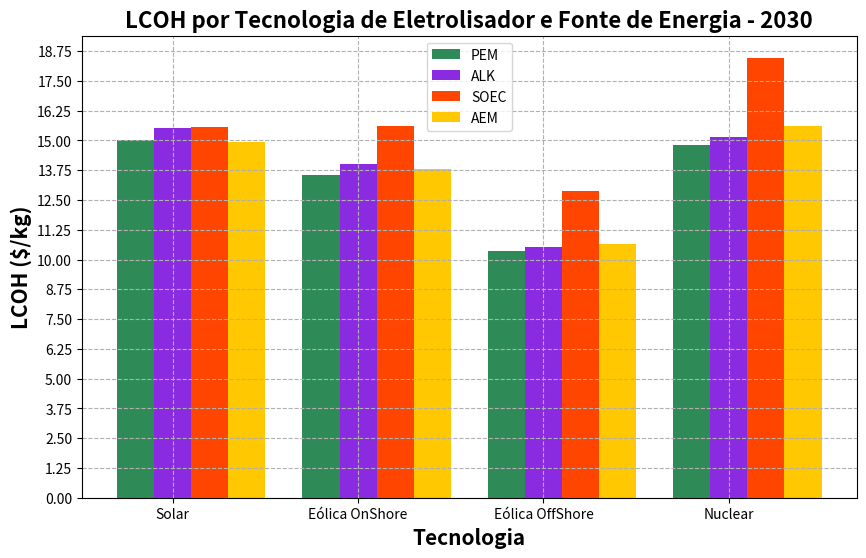

Write Python code to recreate this figure.
import numpy as np 
import matplotlib.pyplot as plt 
import math
import os


class Eletrolisador:
    # Define as caracteristicas do eletrolisador
    def __init__(self, name, pot, h2, capex, opex, efficiency, lifetime, FlowRate, Pressure):
        self.name = name
        self.pot = pot
        self.h2 = h2
        self.capex = capex
        self.opex = opex
        self.ef = efficiency
        self.lifetime = lifetime
        self.FlowRate = FlowRate
        self.Pressure = Pressure

    def capexCompressor(self):
        NumCompressor = 1 
        IsotropricCoefficient = 1.4 
        CompressorEfficiency = 0.75 
        M = 2.016 # Massa molecular hidrogenio
        R = 8.314 # Constante gas ideal
        T = 310 # temperatura
        Z = 1.03 # Fator de compressibilidade
        p0 = 70 # Output pressure
        Q = self.FlowRate
        pi = self.Pressure
        
        Pcomp = Q*((R*T*Z)/(CompressorEfficiency*M))*(NumCompressor/(IsotropricCoefficient-1))*((p0/pi)**((IsotropricCoefficient-1)/(NumCompressor)) - 1)
        return Pcomp

    # Energia para produzir 1kg de hidrogenio
    def energy_prod_1kg(self):
        energy_1kg = self.pot/self.h2
        tot_energy = energy_1kg+energy_1kg*0.1
        return tot_energy
    
    # Calcula o capex e opex total, com base na potencia multiplicada pelo preco por kW
    def electrolyser_capex_opex(self):
        CapexCompressor = self.capexCompressor()
        if 'AEM' in self.name.upper():
            CapexElectrolyzer = self.capex*self.pot
            capex_total = (CapexElectrolyzer+CapexCompressor)*0.66
            # Material - 2.5% | Labor - 5.0%   Deionized water - 0.01$/kg | Electrolyte (KOH) 2.75$/kg | Steam 0.01$/kg
            opex_total = (0.025+0.05)*capex_total + (0.01 + 2.75 + 0.01)*(self.h2)

        else:  
            CapexElectrolyzer = self.capex*self.pot
            capex_total = (CapexElectrolyzer+CapexCompressor)*0.66
            opex_total = self.opex*capex_total
        
        print('=-=-=-=-=-=-==-=-=-=-=-=-=-=-=-=-=-=-=-=-=-=-=-=')
        print(f'{self.name} Capex compressor = {CapexCompressor*10**-3:.2f} k$')
        print(f'{self.name} Capex total {capex_total*10**-3:.2f} k$')
        print(f'{self.name} Opex total {opex_total*10**-3:.2f} k$')
        print('=-=-=-=-=-=-==-=-=-=-=-=-=-=-=-=-=-=-=-=-=-=-=-=')
        return capex_total, opex_total
    

class Energia:
    def __init__(self, name, capex, opex, cf):
        self.name = name
        self.capex = capex
        self.opex = opex
        self.cf = cf
        self.t = 20
        self.CapexBateria = 7350
        self.OpexBateria = 70/self.CapexBateria 

    """
    Total capex e opex da fonte energia com base na potência do eletrolisador.
    As potências dos eletrolisadores estão próximas de 1 MW então o capex e o opex são similares
    Essa fórmula multiplica o capex pelo total de energia que minha planta deve ter com base no fator de capacidade
    Se meu eletrolisador tem 1 MW e cf_sol 0.25, minha planta deve ter 1 MW/0.25 = 4 WM
    """
    def energy_total_capex_opex(self,pot,cf, nome, lifetime):
        CapexEnergyToStore = self.CapexBateria*(pot/cf - pot)*0.66

        plantLifetime = self.t*365*24 # Tempo de vida em horas
        TimeOperationElectrolyser = plantLifetime/lifetime
        ciclosEletrolisador = np.ceil(TimeOperationElectrolyser*cf)

        capex_energy = self.capex*(pot/cf)*0.66 + CapexEnergyToStore # capex_energy = self.capex*(pot/cf)
        tot_opex_energy = self.opex*capex_energy

        print('---------------------------------')
        print(f'O {nome} - {self.name} tem {ciclosEletrolisador:.2f} ciclos')
        print(f'{self.name} - {nome} Capex total {capex_energy * 10**-6:.2f} M$')
        print(f'{self.name} - {nome} Opex total {tot_opex_energy*10**-6:.2f} M$')
        print('---------------------------------')
        return capex_energy, tot_opex_energy, ciclosEletrolisador # Ta funcionando

# Calcula a producao anual de energia em kg
def wh2(pot, energy1kg, nome,cf):
    aep = pot*24*365*0.913 # 91.3% Fator de capacidade eletrolisadores
    wh2 = aep/energy1kg
    print('xxxxxxxxxxxxxxxxxxxxxxxxxxxxx')
    print(f'{nome} WH2: {wh2:.2f} kg')
    print('xxxxxxxxxxxxxxxxxxxxxxxxxxxxx')
    return wh2

# Calculo do Levelised Cosf Of Hydrogen
def lcoh(tot_capex_el, tot_opex_el, tot_capex_energy, tot_opex_energy, ciclos, wh2, t, nome, energia_nome, wacc):
    """
    Consideracoes:
    Stack replacement costs  = 50% Total CAPEX
    Installation cost = 12% Total CAPEX
    Indirect cost = 20% Total CAPEX
    """
    #capexEletrolisador = tot_capex_el + tot_capex_el*0.5*ciclos + 0.12*tot_capex_el + 0.2*tot_capex_el
    capexEletrolisador = tot_capex_el*(1.32+0.5*ciclos)
    capex_total = capexEletrolisador + tot_capex_energy
    opex_ano = tot_opex_el + tot_opex_energy
    ahp_ano = wh2
    
    print(f'{nome} - {energia_nome} Capex total: {capex_total*10**-6:.2f}')
    print(f'{nome} - {energia_nome} Opex anual: {opex_ano*10**-6:.2f}')
    opex = 0
    total_lcoh = 0
    ahp_total = 0

    # Calcula o opex total considerando o wacc ao longo de t anos
    for i in range(1,t+1):
        op = (opex_ano)/((1 + wacc)**i)
        opex += op 

    # Calcula a produção total de hidrogenio ao longo de t anos
    for i in range(1, t+1):
        ahp_i = ahp_ano/((1 + wacc)**i)
        ahp_total += ahp_i

    total_lcoh = ((capex_total) + (opex))/(ahp_total)

    print(f'A conta é {nome} - {energia_nome} ({capex_total*10**-6:.2f} + {opex*10**-6:.2f})/({ahp_total*10**-3:.2f} t) = LCOH = {total_lcoh:.2f} $/kg')
    print('---------------------------------------------%')
    return total_lcoh

def plot_graph(lcoh_pem_pv, lcoh_pem_WindOnshore ,lcoh_pem_WindOffshore, lcoh_pem_nuclear, lcoh_alk_pv, lcoh_alk_WindOnshore, lcoh_alk_WindOffshore, lcoh_alk_nuclear, 
               lcoh_soec_pv,lcoh_soec_WindOnshore, lcoh_soec_WindOffshore, lcoh_soec_nuclear, lcoh_aem_pv, lcoh_aem_WindOnshore, lcoh_aem_WindOffshore, lcoh_aem_nuclear):
    # Dados
    eletrolisadores = ['PEM', 'ALK', 'SOEC', 'AEM']
    tecnologias = ['Solar', 'Eólica OnShore', 'Eólica OffShore', 'Nuclear']
    custo_pem = [lcoh_pem_pv, lcoh_pem_WindOnshore, lcoh_pem_WindOffshore, lcoh_pem_nuclear]
    custo_alk = [lcoh_alk_pv, lcoh_alk_WindOnshore, lcoh_alk_WindOffshore, lcoh_alk_nuclear]
    custo_soec = [lcoh_soec_pv, lcoh_soec_WindOnshore, lcoh_soec_WindOffshore, lcoh_soec_nuclear]
    custo_aem = [lcoh_aem_pv, lcoh_aem_WindOnshore, lcoh_aem_WindOffshore, lcoh_aem_nuclear]

    # Cores mais sóbrias
    cores = [
        (46/255, 139/255, 87/255),  # ForestGreen
        (138/255, 43/255, 226/255),  # Blueviolet
        (255/255, 69/255, 0/255),  # Laranja avermelhado
        (255/255, 200/255, 0/255)     # Amarelo
    ]  

    # Configuração do gráfico
    barWidth = 0.2
    fig, ax = plt.subplots(figsize=(10, 6)) 

    # Posição das barras
    r = np.arange(len(tecnologias))
    r1 = r - barWidth
    r2 = r
    r3 = r + barWidth
    r4 = r + 2*barWidth

    # Plotagem das barras
    ax.bar(r1, custo_pem, color=cores[0], width=barWidth, label= eletrolisadores[0]) 
    ax.bar(r2, custo_alk, color=cores[1], width=barWidth, label=eletrolisadores[1]) 
    ax.bar(r3, custo_soec, color=cores[2], width=barWidth, label=eletrolisadores[2]) 
    ax.bar(r4, custo_aem, color=cores[3],width=barWidth, label=eletrolisadores[3]) 

    # Personalização do gráfico
    ax.set_xlabel('Tecnologia', fontweight='bold', fontsize=15) 
    ax.set_ylabel('LCOH ($/kg)', fontweight='bold', fontsize=15) 
    ax.set_xticks(r)
    ax.set_xticklabels(tecnologias)
    ax.legend()

    plt.title('LCOH por Tecnologia de Eletrolisador e Fonte de Energia - 2030', fontsize=16, fontweight='bold')

    ax.grid(True, linestyle='--')
    
    ax.set_yticks(np.arange(0, max(max(custo_pem), max(custo_alk), max(custo_soec), max(custo_aem)) + 1.25, 1.25))

    # Função para fechar o gráfico ao pressionar 'q'
    def press(event):
        if event.key == 'q' or 'Q':
            plt.close()

    # Conectar a função de pressionar tecla ao gráfico
    plt.connect('key_press_event', press)

    # Mostrar gráfico
    plt.show() 

def write_txt(lcoh_pem_pv, lcoh_pem_WindOnshore, lcoh_pem_WindOffshore, lcoh_pem_nuclear,
              lcoh_alk_pv, lcoh_alk_WindOnshore, lcoh_alk_WindOffshore, lcoh_alk_nuclear,
              lcoh_soec_pv, lcoh_soec_WindOnshore, lcoh_soec_WindOffshore, lcoh_soec_nuclear,
              lcoh_aem_pv, lcoh_aem_WindOnshore, lcoh_aem_WindOffshore, lcoh_aem_nuclear):
    
    lcoh_dict = {
        'Solar PEM': lcoh_pem_pv,
        'WindOnshore PEM': lcoh_pem_WindOnshore,
        'WindOffshore PEM': lcoh_pem_WindOffshore,
        'Nuclear PEM': lcoh_pem_nuclear,
        'Solar AWE': lcoh_alk_pv,
        'WindOnshore AWE': lcoh_alk_WindOnshore,
        'WindOffshore AWE': lcoh_alk_WindOffshore,
        'Nuclear AWE': lcoh_alk_nuclear,
        'Solar SOEC': lcoh_soec_pv,
        'WindOnshore SOEC': lcoh_soec_WindOnshore,
        'WindOffshore SOEC': lcoh_soec_WindOffshore,
        'Nuclear SOEC': lcoh_soec_nuclear,
        'Solar AEM': lcoh_aem_pv,
        'WindOnshore AEM': lcoh_aem_WindOnshore,
        'WindOffshore AEM': lcoh_aem_WindOffshore,
        'Nuclear AEM': lcoh_aem_nuclear
    }

    with open('valores_lcoh.txt', 'w') as arquivo:
        i = 0
        for chave, valor in lcoh_dict.items():
            i += 1
            if i % 4 == 0:
                arquivo.write(f'{chave}: {valor:.2f} $/kg\n')
                arquivo.write('\n')
            else:
                arquivo.write(f'{chave}: {valor:.2f} $/kg\n')

    # Restante do código para escrever no arquivo


def main():
    e = Energia('a',0,0,0)
    t = e.t
    wacc = 8/100
    ########### Energia ################
    ### custos energias
    # Solar
    capex_sol = 3200*0.2 # USD/kW
    opex_sol = 0.02 # %
    cf_sol = 0.25

    # Wind Onshore
    capex_WindOnshore = 4500*0.2 # USD/kW - EPE
    opex_WindOnshore = 90/capex_WindOnshore # %/ano 0.2
    cf_WindOnshore = 0.4
    
    # wind offshore
    capex_WindOffshore = 12250*0.2 # USD/kW - EPE
    opex_WindOffshore = 0.04 # %
    cf_WindOffshore = 0.47
    
    # Nuclear
    capex_nuclear = 24500
    opex_nuclear = 0.013
    cf_nuclear = 1 

    # Energias
    solar = Energia('Solar', capex_sol, opex_sol, cf_sol)
    WindOnshore =Energia('WindOnshore', capex_WindOnshore, opex_WindOnshore, cf_WindOnshore)
    WindOffshore = Energia('WindOffshore', capex_WindOffshore, opex_WindOffshore, cf_WindOffshore)
    nuclear = Energia('Nuclear', capex_nuclear, opex_nuclear, cf_nuclear)

    ######### Eletrolisador ############
    ### Custos e parametros
    # PEM parametros
    capex_pem = 1000 # USD/kW
    opex_pem = 0.02 # %

    pot_pem = 988.68 # kW
    h2_pem = 17.976 # kg/h 
    FlowRate_pem = 200 # Nm3/h
    ef_pem = 0
    pem_energy_prod1kg = 55*1.01 # kWh/kg
    lifetime_pem = 80000 # h IEA
    bar_pem = 30

    # Alkalino parametros
    capex_alk = 650 # $/kW
    opex_alk = 0.02
    
    pot_alk = 1000 # kW
    FlowRate_alk = 200
    h2_alk = FlowRate_alk*0.08988 # kg/h  nao to usando pra nada pois calculamos por fora a energia para produzir 1kg
    ef_alk = 0
    alk_energy_prod1kg = (4.8/0.08988) + (4.8/0.08988)*0.1 # kWh/kg
    lifetime_alk = 80000 # h  Datasheet
    bar_alk = 30

    # Parametros SOEC
    capex_soec = 1800 # $/kW
    opex_soec = 0.02 # %

    pot_soec = 1100 # kW
    h2_soec = 24 # kg/h nao to usando pra nada pois calculamos por fora a energia para produzir 1kg
    FlowRate_soec = h2_soec/0.08988
    soec_energy_prod1kg = 39.4 + 39.4*0.1 # kWh/kg
    soec_ef = 0
    lifetime_soec = 50000 # h IEA
    bar_soec = 1

    # Parametros AEM
    capex_aem = (469.13+258.02) # $/kW
    nao_utilizado_opex = 1

    pot_aem = 1000 # kW
    FlowRate_aem = 210 # Nm3/h
    h2_aem = 453/24 # kg/h -> So esta sendo utilizado para calcular o opex, pois energia para produzir 1kg eh calculada por fora
    aem_energy_prod1kg = 53.3 # kWh/kg
    aem_ef = 0.625 # LHV
    lifetime_aem = 20000 # h - (M. KIM et. al, 2024) - AEM Techno-economic
    bar_aem = 30

    # Eletrolisadores
    pem = Eletrolisador('PEM-HyLYZER-200', pot_pem, h2_pem, capex_pem, opex_pem, ef_pem, lifetime_pem, FlowRate_pem, bar_pem)
    alk = Eletrolisador('Alkaline P200', pot_alk, h2_alk, capex_alk, opex_alk, ef_alk, lifetime_alk, FlowRate_alk, bar_alk)
    soec = Eletrolisador('SOEC FuelCell Energy', pot_soec, h2_soec, capex_soec, opex_soec, soec_ef, lifetime_soec, FlowRate_soec, bar_soec)
    aem = Eletrolisador('AEM Nexus 1000',pot_aem, h2_aem, capex_aem, nao_utilizado_opex, aem_ef, lifetime_aem, FlowRate_aem, bar_aem)

    ############# Calculos #################
    ### Total capex opex energias, que é parecido porque as plantas tem apriximadamente 1 MW
    # Energias Capex e Opex PEM
    tot_capex_solar_pem, tot_opex_solar_pem, ciclo_pem_solar = solar.energy_total_capex_opex(pem.pot,cf_sol, pem.name, lifetime_pem) # Entro com a potencia pois a potencia instalada é com base na potencia do eletrolisador e do cf
    tot_capex_WindOnshore_pem, tot_opex_WindOnshore_pem, ciclo_pem_WindOnshore = WindOnshore.energy_total_capex_opex(pem.pot, cf_WindOnshore, pem.name, lifetime_pem)
    tot_capex_WindOffshore_pem, tot_opex_WindOffshore_pem, ciclo_pem_WindOffshore = WindOffshore.energy_total_capex_opex(pem.pot, cf_WindOffshore, pem.name, lifetime_pem)
    tot_capex_nuclear_pem, tot_opex_nuclear_pem, ciclo_pem_nuclear = nuclear.energy_total_capex_opex(pem.pot, cf_nuclear, pem.name, lifetime_pem)

    # Energia Capex e Opex AWE
    tot_capex_solar_alk, tot_opex_solar_alk, ciclo_alk_solar = solar.energy_total_capex_opex(alk.pot, cf_sol, alk.name, lifetime_alk)
    tot_capex_WindOnshore_alk, tot_opex_WindOnshore_alk, ciclo_alk_WindOnshore = WindOnshore.energy_total_capex_opex(alk.pot, cf_WindOnshore, alk.name, lifetime_alk)
    tot_capex_WindOffshore_alk, tot_opex_WindOffshore_alk, ciclo_alk_WindOffshore = WindOffshore.energy_total_capex_opex(alk.pot, cf_WindOffshore, alk.name, lifetime_alk)
    tot_capex_nuclear_alk, tot_opex_nuclear_alk, ciclo_alk_nuclear = nuclear.energy_total_capex_opex(alk.pot, cf_nuclear, alk.name, lifetime_alk)

    # Energia Capex e Opex SEOC
    tot_capex_solar_soec, tot_opex_solar_soec, ciclo_soec_solar = solar.energy_total_capex_opex(soec.pot, cf_sol, soec.name, lifetime_soec)
    tot_capex_WindOnshore_soec, tot_opex_WindOnshore_soec, ciclo_soec_WindOnshore = WindOnshore.energy_total_capex_opex(soec.pot, cf_WindOnshore, soec.name, lifetime_soec)
    tot_capex_WindOffshore_soec, tot_opex_WindOffshore_soec, ciclo_soec_WindOffshore = WindOffshore.energy_total_capex_opex(soec.pot, cf_WindOffshore, soec.name, lifetime_soec)
    tot_capex_nuclear_soec, tot_opex_nuclear_soec, ciclo_soec_nuclear = nuclear.energy_total_capex_opex(soec.pot, cf_nuclear, soec.name, lifetime_soec)

    # Energia capex opex AEM
    tot_capex_solar_aem, tot_opex_solar_aem, ciclo_aem_solar = solar.energy_total_capex_opex(aem.pot, cf_sol, aem.name, lifetime_aem)    
    tot_capex_WindOnshore_aem, tot_opex_WindOnshore_aem, ciclo_aem_WindOnshore = WindOnshore.energy_total_capex_opex(aem.pot, cf_WindOnshore, aem.name, lifetime_aem)
    tot_capex_WindOffshore_aem, tot_opex_WindOffshore_aem, ciclo_aem_WindOffshore = WindOffshore.energy_total_capex_opex(aem.pot, cf_WindOffshore, aem.name, lifetime_aem)
    tot_capex_nuclear_aem, tot_opex_nuclear_aem, ciclo_aem_nuclear = nuclear.energy_total_capex_opex(aem.pot, cf_nuclear, aem.name, lifetime_aem)

    #########
    ####### Eletrolisador Capex e opex ##### Busco na classe o valor do meu capex e opex total
    tot_cap_pem, tot_op_pem = pem.electrolyser_capex_opex()
    tot_cap_alk, tot_op_alk = alk.electrolyser_capex_opex()
    tot_cap_soec, tot_op_soec = soec.electrolyser_capex_opex()
    tot_cap_aem, tot_op_aem = aem.electrolyser_capex_opex()

    ## producao de H2
    # PEM Energias
    wh2_pem_solar = wh2(pem.pot, pem_energy_prod1kg, pem.name, cf_sol)
    wh2_pem_WindOnshore = wh2(pem.pot, pem_energy_prod1kg, pem.name, cf_WindOnshore)
    wh2_pem_WindOffshore = wh2(pem.pot, pem_energy_prod1kg, pem.name, cf_WindOffshore)
    wh2_pem_nuclear = wh2(pem.pot, pem_energy_prod1kg, pem.name, cf_nuclear)

    # Alkalino producao anual h2
    wh2_alk_solar = wh2(alk.pot, alk_energy_prod1kg, alk.name, cf_sol)
    wh2_alk_WindOnshore = wh2(alk.pot, alk_energy_prod1kg, alk.name, cf_WindOnshore)
    wh2_alk_WindOffShore = wh2(alk.pot, alk_energy_prod1kg, alk.name, cf_WindOffshore)
    wh2_alk_nuclear = wh2(alk.pot, alk_energy_prod1kg, alk.name, cf_nuclear)

    # SOEC producao anual h2
    wh2_soec_solar = wh2(soec.pot, soec_energy_prod1kg, soec.name,cf_sol)
    wh2_soec_WindOnshore = wh2(soec.pot, soec_energy_prod1kg, soec.name, cf_WindOnshore)
    wh2_soec_WindOffshore = wh2(soec.pot, soec_energy_prod1kg, soec.name, cf_WindOffshore)
    wh2_soec_nuclear = wh2(soec.pot, soec_energy_prod1kg, soec.name, cf_nuclear)

    # AEM producao anual h2
    wh2_aem_solar = wh2(aem.pot, aem_energy_prod1kg, aem.name, cf_sol)
    wh2_aem_WindOnshore = wh2(aem.pot, aem_energy_prod1kg, aem.name, cf_WindOnshore)
    wh2_aem_WindOffshore = wh2(aem.pot, aem_energy_prod1kg, aem.name, cf_WindOffshore)
    wh2_aem_nuclear = wh2(aem.pot, aem_energy_prod1kg, aem.name, cf_nuclear)


    ### Calculo lcoh
    # Pem
    lcoh_pem_pv = lcoh(tot_cap_pem, tot_op_pem, tot_capex_solar_pem, tot_opex_solar_pem, ciclo_pem_solar, wh2_pem_solar, t, pem.name, solar.name, wacc)
    lcoh_pem_WindOnshore = lcoh(tot_cap_pem, tot_op_pem, tot_capex_WindOnshore_pem, tot_opex_WindOnshore_pem, ciclo_pem_WindOnshore, wh2_pem_WindOnshore, t, pem.name, WindOnshore.name, wacc)
    lcoh_pem_WindOffshore = lcoh(tot_cap_pem, tot_op_pem, tot_capex_WindOffshore_pem, tot_opex_WindOffshore_pem, ciclo_pem_WindOffshore, wh2_pem_WindOffshore, t, pem.name, WindOffshore.name, wacc)
    lcoh_pem_nuclear = lcoh(tot_cap_pem, tot_op_pem, tot_capex_nuclear_pem, tot_opex_nuclear_pem, ciclo_pem_nuclear, wh2_pem_nuclear, t, pem.name, nuclear.name, wacc)

    # Alkalino
    lcoh_alk_pv = lcoh(tot_cap_alk, tot_op_alk, tot_capex_solar_alk, tot_opex_solar_alk, ciclo_alk_solar, wh2_alk_solar, t, alk.name, solar.name, wacc)
    lcoh_alk_WindOnshore = lcoh(tot_cap_alk, tot_op_alk, tot_capex_WindOnshore_alk, tot_opex_WindOnshore_alk, ciclo_alk_WindOnshore, wh2_alk_WindOnshore,t, alk.name, WindOnshore.name, wacc)
    lcoh_alk_WindOffshore = lcoh(tot_cap_alk, tot_op_alk, tot_capex_WindOffshore_alk, tot_opex_WindOffshore_alk, ciclo_alk_WindOffshore, wh2_alk_WindOffShore,t, alk.name, WindOffshore.name, wacc)
    lcoh_alk_nuclear = lcoh(tot_cap_alk, tot_op_alk, tot_capex_nuclear_alk, tot_opex_nuclear_alk, ciclo_alk_nuclear, wh2_alk_nuclear,t, alk.name, nuclear.name, wacc)

    # SOEC
    lcoh_soec_pv = lcoh(tot_cap_soec, tot_op_soec, tot_capex_solar_soec, tot_opex_solar_soec, ciclo_soec_solar, wh2_soec_solar, t, soec.name, solar.name, wacc)
    lcoh_soec_WindOnshore = lcoh(tot_cap_soec, tot_op_soec, tot_capex_WindOnshore_soec, tot_opex_WindOnshore_soec, ciclo_soec_WindOnshore, wh2_soec_WindOnshore, t, soec.name, WindOnshore.name, wacc)
    lcoh_soec_WindOffshore = lcoh(tot_cap_soec, tot_op_soec, tot_capex_WindOffshore_soec, tot_opex_WindOffshore_soec, ciclo_soec_WindOffshore, wh2_soec_WindOffshore, t, soec.name, WindOffshore.name, wacc)
    lcoh_soec_nuclear = lcoh(tot_cap_soec, tot_op_soec, tot_capex_nuclear_soec, tot_opex_nuclear_soec, ciclo_soec_nuclear, wh2_soec_nuclear, t, soec.name, nuclear.name, wacc)
    
    # AEM
    lcoh_aem_pv = lcoh(tot_cap_aem, tot_op_aem, tot_capex_solar_aem, tot_opex_solar_aem, ciclo_aem_solar, wh2_aem_solar, t, aem.name, solar.name, wacc)
    lcoh_aem_WindOnshore = lcoh(tot_cap_aem, tot_op_aem, tot_capex_WindOnshore_aem, tot_opex_WindOnshore_aem, ciclo_aem_WindOnshore, wh2_aem_WindOnshore, t, aem.name, WindOnshore.name, wacc)
    lcoh_aem_WindOffshore = lcoh(tot_cap_aem, tot_op_aem, tot_capex_WindOffshore_aem, tot_opex_WindOffshore_aem, ciclo_aem_WindOffshore, wh2_aem_WindOffshore, t, aem.name, WindOffshore.name, wacc)
    lcoh_aem_nuclear = lcoh(tot_cap_aem, tot_op_aem, tot_capex_nuclear_aem, tot_opex_nuclear_aem, ciclo_aem_nuclear, wh2_aem_nuclear, t, aem.name, nuclear.name, wacc)


    print('\n')
    print(f'Solar PEM LCOH = {lcoh_pem_pv:.2f} $/kg')
    print(f'WindOnshore PEM LCOH = {lcoh_pem_WindOnshore:.2f} $/kg')
    print(f'WindOffshore PEM LCOH = {lcoh_pem_WindOffshore:.2f} $/kg')
    print(f'Nuclear PEM LCOH = {lcoh_pem_nuclear:.2f} $/kg')
    print('\n')
    print(f'Solar AWE LCOH = {lcoh_alk_pv:.2f} $/kg')
    print(f'WindOnshore AWE LCOH = {lcoh_alk_WindOnshore:.2f} $/kg')
    print(f'WindOffshore AWE LCOH = {lcoh_alk_WindOffshore:.2f} $/kg')
    print(f'Nuclear AWE LCOH = {lcoh_alk_nuclear:.2f} $/kg')
    print('\n')
    print(f'Solar SOEC LCOH = {lcoh_soec_pv:.2f} $/kg')
    print(f'WindOnshore SOEC LCOH = {lcoh_soec_WindOnshore:.2f} $/kg')
    print(f'WindOffshore SOEC LCOH = {lcoh_soec_WindOffshore:.2f} $/kg')
    print(f'Nuclear SOEC LCOH = {lcoh_soec_nuclear:.2f} $/kg')
    print('\n')
    print(f'Solar AEM LCOH = {lcoh_aem_pv:.2f} $/kg')
    print(f'WindOnshore AEM LCOH = {lcoh_aem_WindOnshore:.2f} $/kg')
    print(f'WindOffshore AEM LCOH = {lcoh_aem_WindOffshore:.2f} $/kg')
    print(f'Nuclear AEM LCOH = {lcoh_aem_nuclear:.2f} $/kg')    


    plot_graph(lcoh_pem_pv, lcoh_pem_WindOnshore, lcoh_pem_WindOffshore, lcoh_pem_nuclear, lcoh_alk_pv, lcoh_alk_WindOnshore,lcoh_alk_WindOffshore, lcoh_alk_nuclear, 
               lcoh_soec_pv, lcoh_soec_WindOnshore, lcoh_soec_WindOffshore, lcoh_soec_nuclear, lcoh_aem_pv, lcoh_aem_WindOnshore, lcoh_aem_WindOffshore, lcoh_aem_nuclear)
    
    # write_txt(lcoh_pem_pv, lcoh_pem_WindOnshore, lcoh_pem_WindOffshore, lcoh_pem_nuclear,
    #       lcoh_alk_pv, lcoh_alk_WindOnshore, lcoh_alk_WindOffshore, lcoh_alk_nuclear,
    #       lcoh_soec_pv, lcoh_soec_WindOnshore, lcoh_soec_WindOffshore, lcoh_soec_nuclear,
    #       lcoh_aem_pv, lcoh_aem_WindOnshore, lcoh_aem_WindOffshore, lcoh_aem_nuclear)

if __name__ == '__main__':
    # os.system('cls' if os.name == 'nt' else 'clear')
    main()
